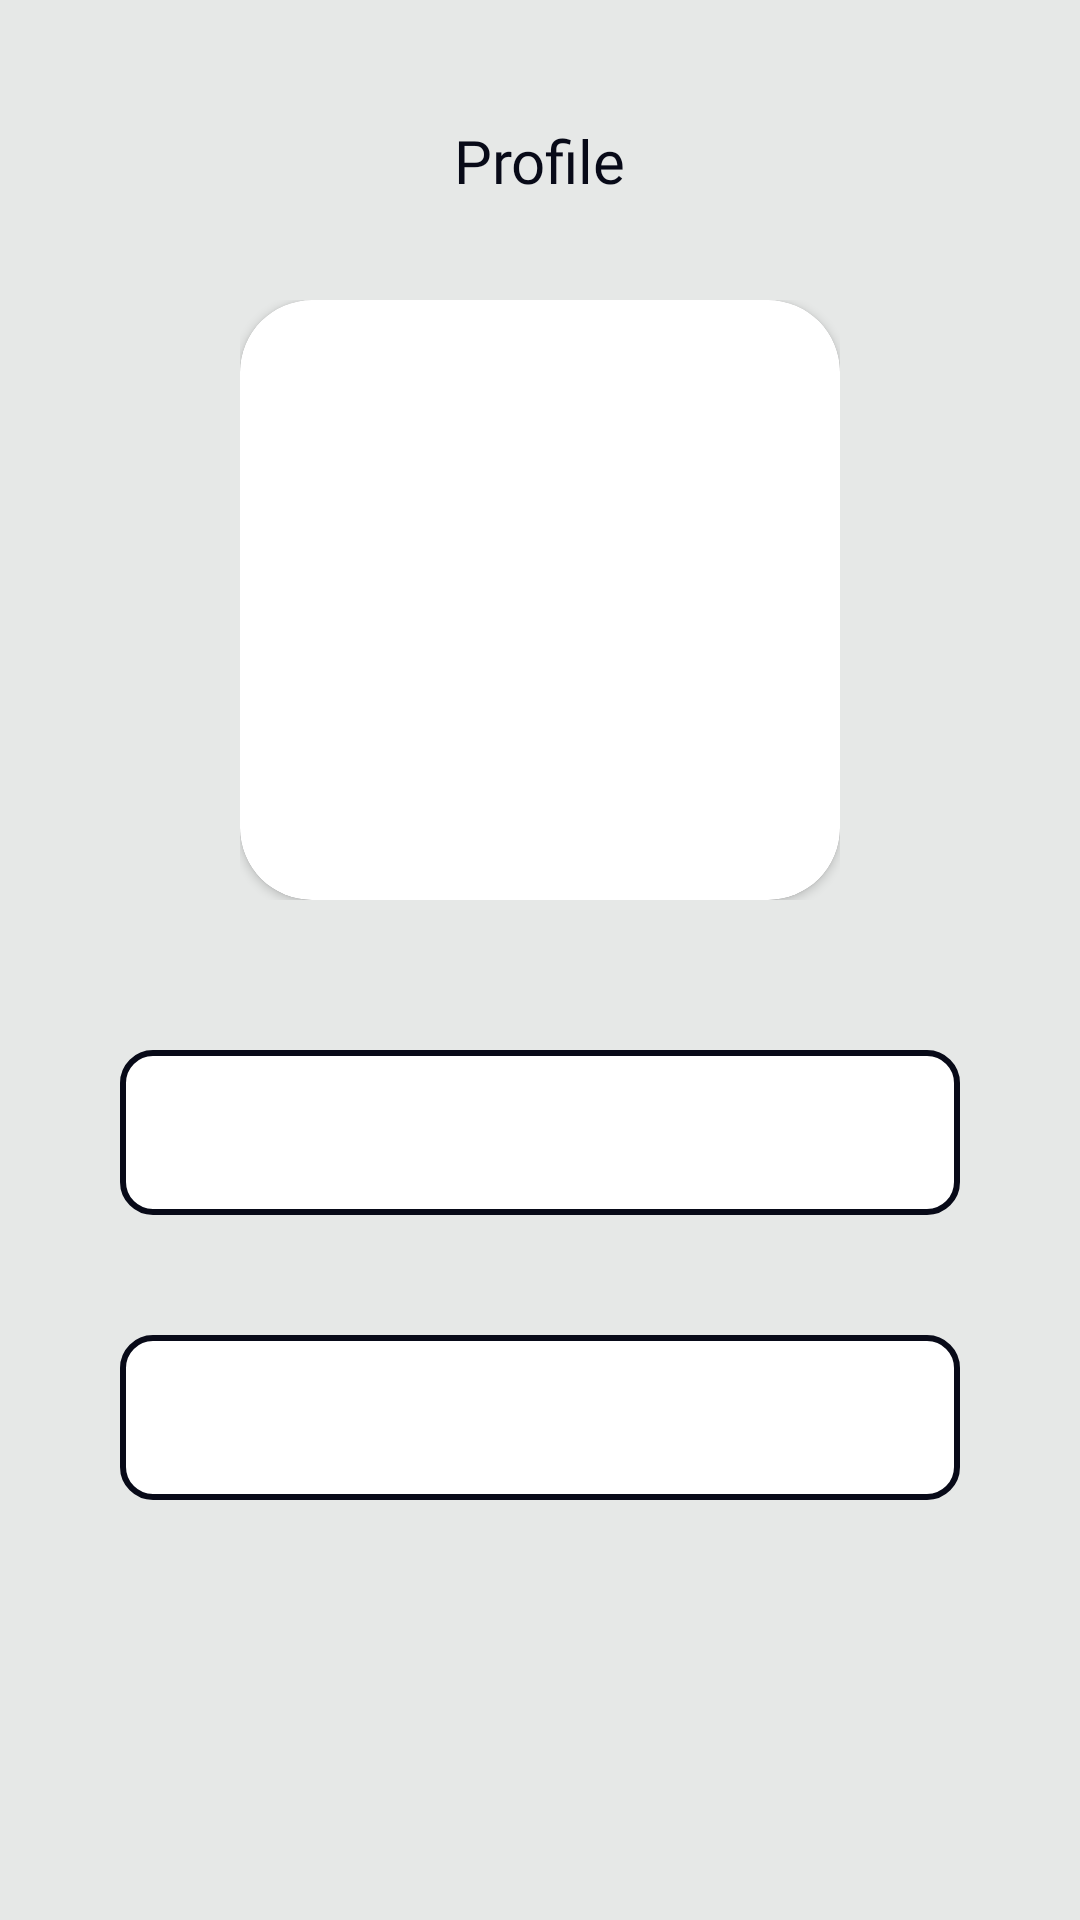

Android layout source for this screen:
<!-- AndroidManifest.xml: application theme Theme.TravelGuide -->
<!-- res/layout/fragment_profile.xml -->
<?xml version="1.0" encoding="utf-8"?>
<androidx.constraintlayout.widget.ConstraintLayout xmlns:android="http://schemas.android.com/apk/res/android"
    xmlns:tools="http://schemas.android.com/tools"
    android:layout_width="match_parent"
    android:layout_height="match_parent"
    xmlns:app="http://schemas.android.com/apk/res-auto"
    android:background="@color/background"
    android:id="@+id/plofile_layout"
    tools:context=".presentation.ProfileFragment">


    <androidx.constraintlayout.widget.ConstraintLayout
        android:id="@+id/constraintLayout3"
        android:layout_width="match_parent"
        android:layout_height="0dp"
        android:layout_marginTop="200dp"
        android:background="@drawable/bg_content2"
        app:layout_constraintBottom_toBottomOf="parent"
        app:layout_constraintEnd_toEndOf="parent"
        app:layout_constraintStart_toStartOf="parent"
        app:layout_constraintTop_toTopOf="parent">



    </androidx.constraintlayout.widget.ConstraintLayout>

    <TextView
        android:id="@+id/textView3"
        android:layout_width="wrap_content"
        android:layout_height="wrap_content"
        android:fontFamily="@font/plus_jakarta_sans_semi_bold"
        android:text="@string/_profile"
        android:layout_marginTop="40dp"
        android:textColor="@color/color_text"
        android:textSize="20sp"
        app:layout_constraintEnd_toEndOf="parent"
        app:layout_constraintStart_toStartOf="parent"
        app:layout_constraintTop_toTopOf="parent" />

    <androidx.constraintlayout.widget.ConstraintLayout
        android:id="@+id/constraintLayout4"
        android:layout_width="wrap_content"
        android:layout_height="wrap_content"
        app:layout_constraintBottom_toTopOf="@+id/constraintLayout3"
        app:layout_constraintEnd_toEndOf="parent"
        app:layout_constraintStart_toStartOf="parent"
        app:layout_constraintTop_toTopOf="@+id/constraintLayout3"
        app:layout_constraintVertical_bias="0.5">

        <androidx.cardview.widget.CardView
            android:id="@+id/cardView"
            android:layout_width="200dp"
            android:layout_height="200dp"
            app:cardCornerRadius="24dp"
            app:layout_constraintBottom_toBottomOf="parent"
            app:layout_constraintEnd_toEndOf="parent"
            app:layout_constraintStart_toStartOf="parent"
            app:layout_constraintTop_toTopOf="parent">

            <androidx.cardview.widget.CardView
                android:layout_width="200dp"
                android:layout_height="200dp"
                app:cardCornerRadius="24dp">

                <ImageView
                    android:id="@+id/icon_profile"
                    android:layout_width="match_parent"
                    android:layout_height="200dp"
                    android:scaleType="centerCrop"
                    tools:srcCompat="@drawable/ic_launcher_background" />
            </androidx.cardview.widget.CardView>
        </androidx.cardview.widget.CardView>
    </androidx.constraintlayout.widget.ConstraintLayout>

    <androidx.constraintlayout.widget.ConstraintLayout
        android:id="@+id/constraintLayout5"
        android:layout_width="0dp"
        android:layout_height="55dp"
        android:layout_marginStart="40dp"
        android:layout_marginTop="50dp"
        android:layout_marginEnd="40dp"
        android:background="@drawable/bg_edit_text"
        app:layout_constraintEnd_toEndOf="parent"
        app:layout_constraintStart_toStartOf="parent"
        app:layout_constraintTop_toBottomOf="@+id/constraintLayout4">

        <TextView
            android:id="@+id/tv_profile_name"
            android:layout_width="wrap_content"
            android:layout_height="wrap_content"
            android:fontFamily="@font/plus_jakarta_sans_medium"
            android:paddingStart="15dp"
            android:textColor="@color/color_text"
            android:textSize="16sp"
            app:layout_constraintBottom_toBottomOf="parent"
            app:layout_constraintStart_toStartOf="parent"
            app:layout_constraintTop_toTopOf="parent"
            tools:text="TextView" />

    </androidx.constraintlayout.widget.ConstraintLayout>

    <androidx.constraintlayout.widget.ConstraintLayout
        android:layout_width="0dp"
        android:layout_height="55dp"
        android:layout_marginStart="40dp"
        android:layout_marginEnd="40dp"
        android:layout_marginTop="40dp"
        android:background="@drawable/bg_edit_text"
        app:layout_constraintEnd_toEndOf="parent"
        app:layout_constraintStart_toStartOf="parent"
        app:layout_constraintTop_toBottomOf="@+id/constraintLayout5">

        <TextView
            android:id="@+id/tv_profile_surname"
            android:layout_width="wrap_content"
            android:layout_height="wrap_content"
            android:fontFamily="@font/plus_jakarta_sans_medium"
            android:paddingStart="15dp"
            android:textColor="@color/color_text"
            android:textSize="16sp"
            app:layout_constraintBottom_toBottomOf="parent"
            app:layout_constraintStart_toStartOf="parent"
            app:layout_constraintTop_toTopOf="parent"
            tools:text="TextView" />

    </androidx.constraintlayout.widget.ConstraintLayout>

</androidx.constraintlayout.widget.ConstraintLayout>
<!-- resources referenced by this layout -->
<resources>
  <color name="background">#e6e8e7</color>
  <color name="color_text">#080A18</color>
  <!-- drawable bg_edit_text (drawable) -->
  <?xml version="1.0" encoding="utf-8"?>
  <shape xmlns:android="http://schemas.android.com/apk/res/android"
      android:shape="rectangle">
      <corners android:radius="10dp"/>
      <solid android:color="@color/white"/>
      <stroke android:color="#080A18" android:width="2dp"/>
  </shape>
  <string name="_profile">Profile</string>
  <style name="Theme.TravelGuide" parent="Theme.MaterialComponents.DayNight.NoActionBar">
          
          <item name="colorPrimary">@color/background</item>
          <item name="colorPrimaryVariant">@color/background</item>
          <item name="colorOnPrimary">@color/white</item>
          
          <item name="colorSecondary">@color/background</item>
          <item name="colorSecondaryVariant">@color/background</item>
          <item name="colorOnSecondary">@color/black</item>
          
          <item name="android:statusBarColor">?attr/colorPrimaryVariant</item>
          
      </style>
  <color name="white">#FFFFFFFF</color>
  <color name="black">#FF000000</color>
</resources>
